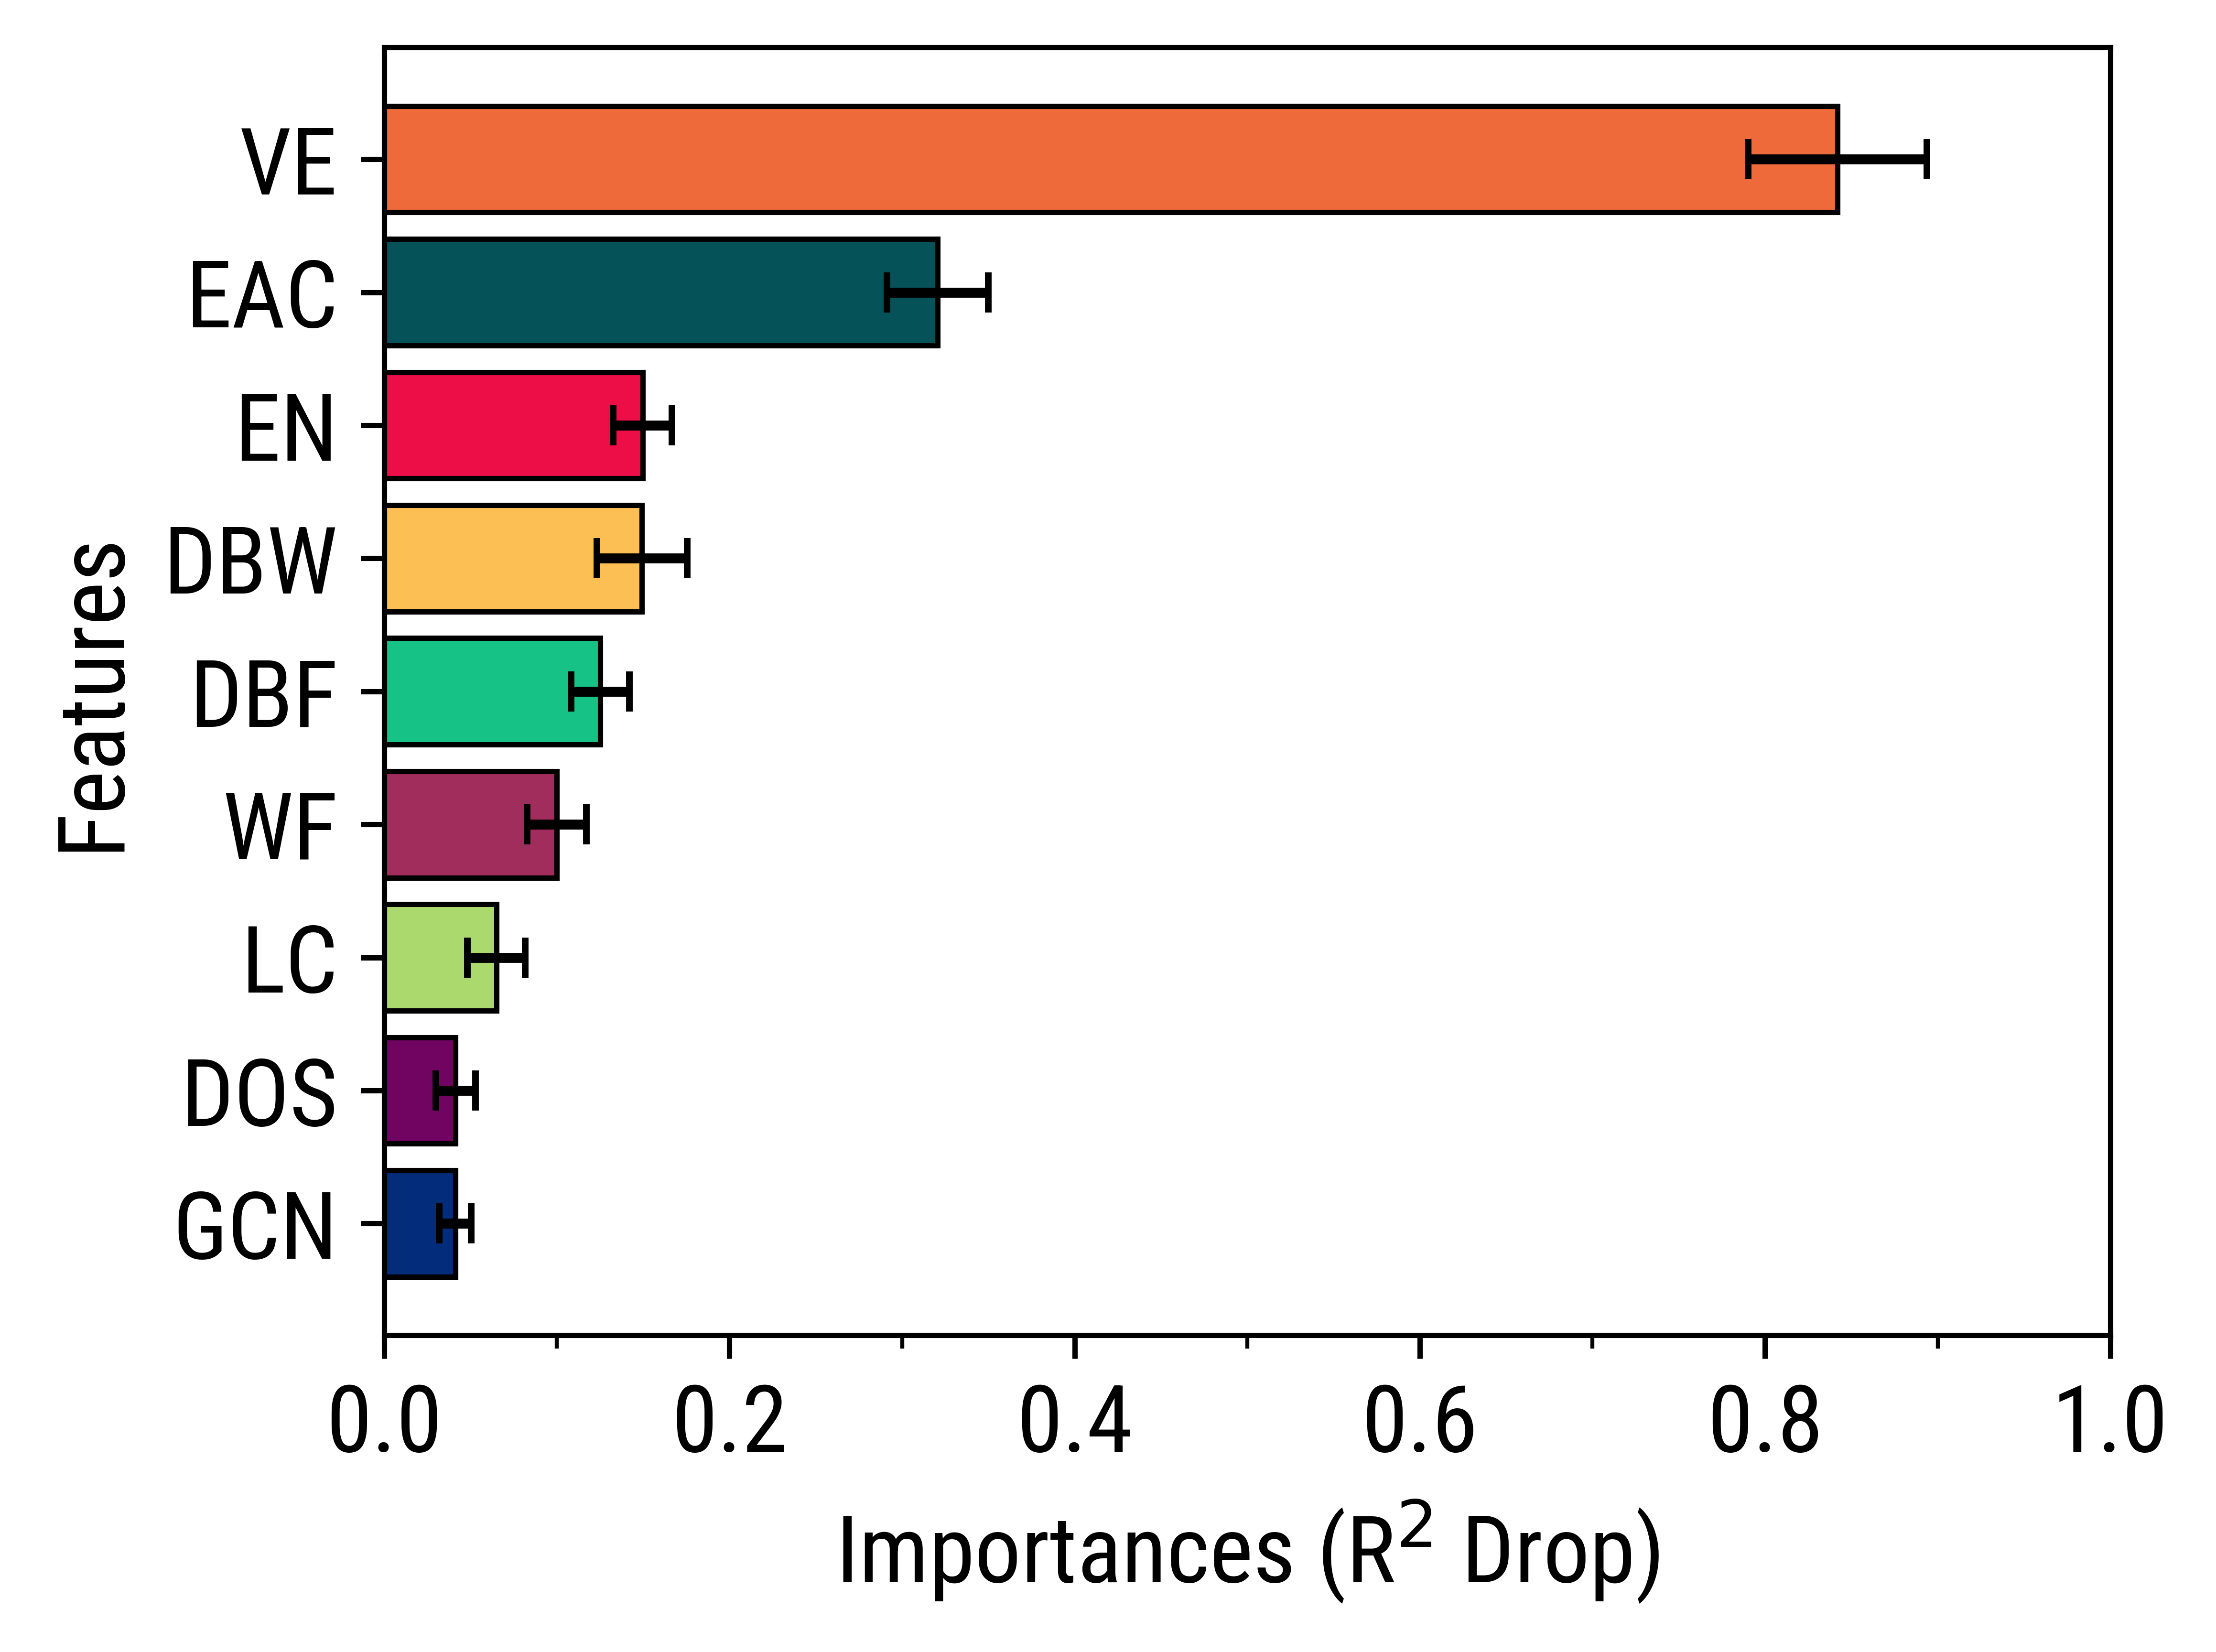

The file beside this chart, header and first rows:
Feature, Mean (R2 drop), STDEV (R2 drop)
GCN, 0.04108, 0.009303
DOS, 0.04135, 0.01144
LC, 0.06491, 0.01678
WF, 0.09985, 0.01715
DBF, 0.1252, 0.01693
DBW, 0.1493, 0.0262
EN, 0.1497, 0.01705
EAC, 0.3206, 0.02927
VE, 0.842, 0.05173
